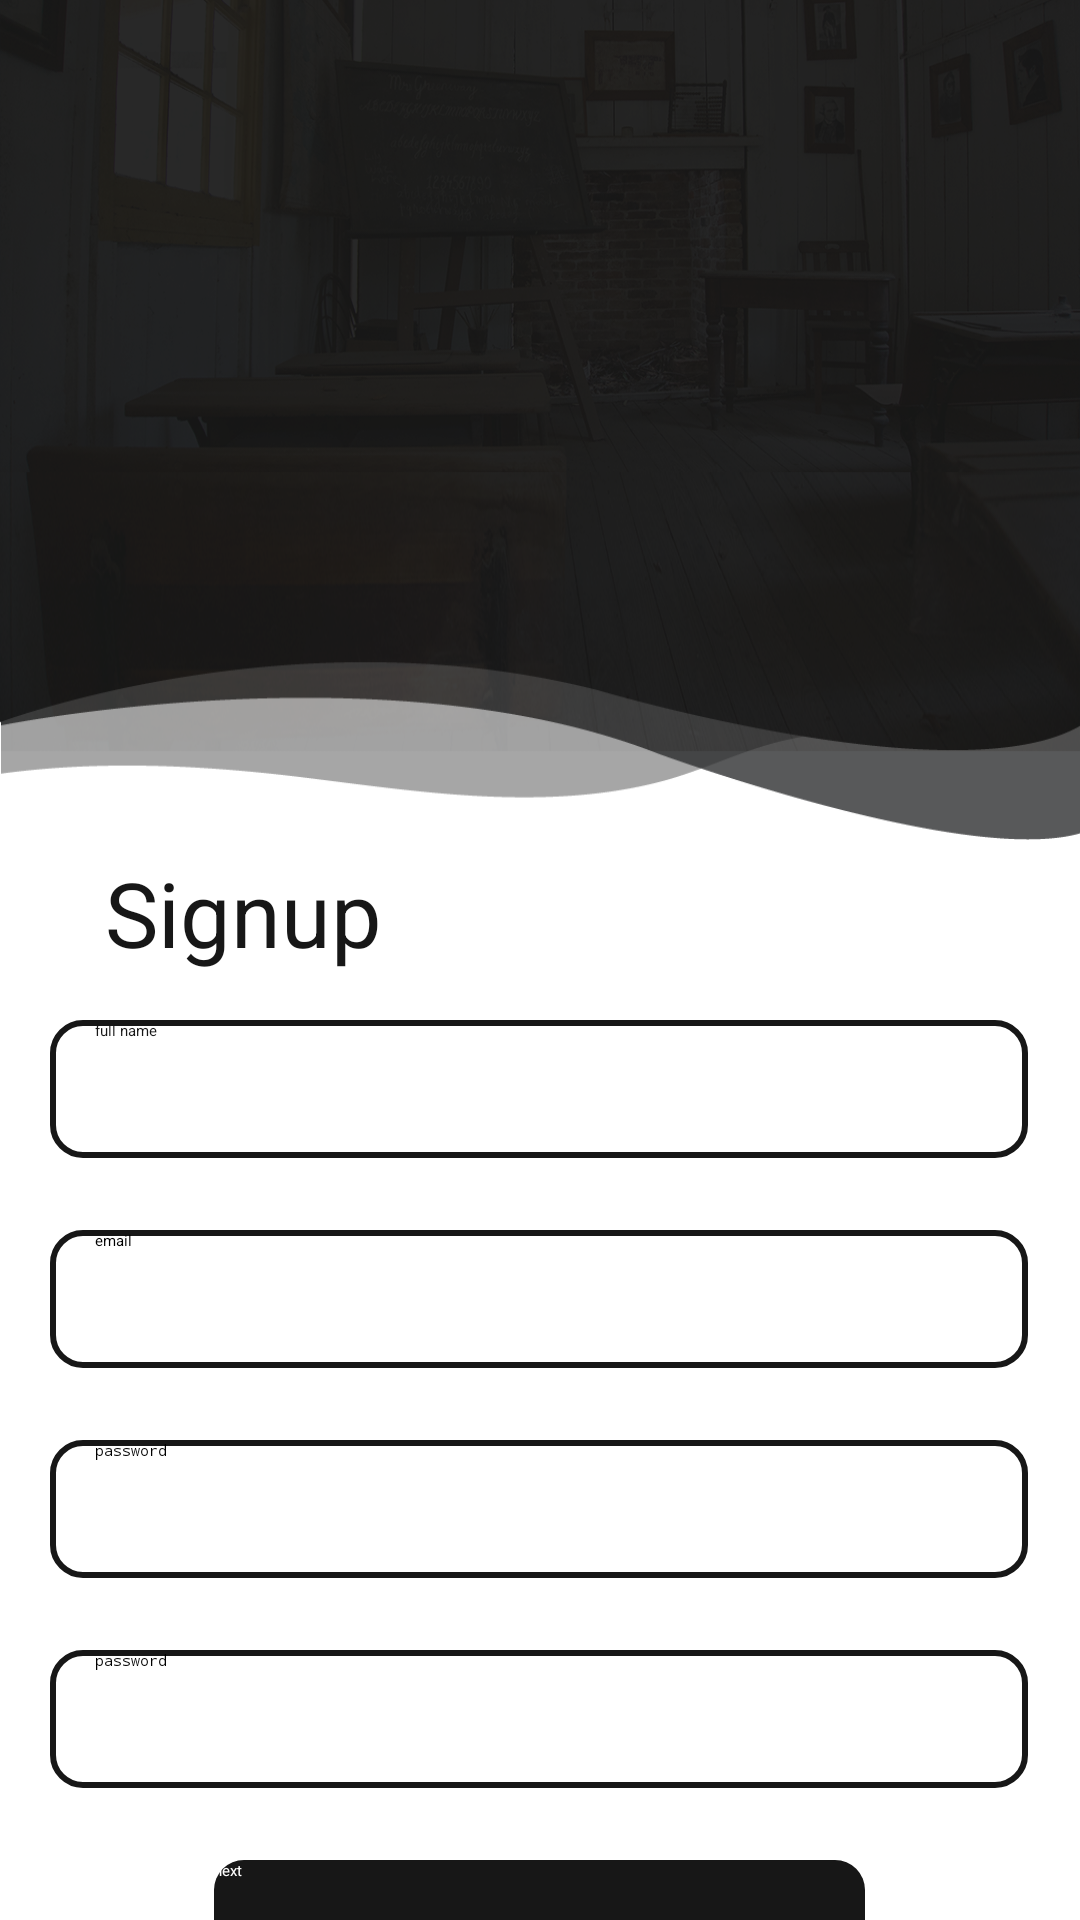

The Android layout XML behind this screen, and the referenced resources:
<!-- AndroidManifest.xml: application theme Theme.PresINAdminPanel -->
<!-- res/layout/activity_register_screen.xml -->
<?xml version="1.0" encoding="utf-8"?>
<androidx.constraintlayout.widget.ConstraintLayout xmlns:android="http://schemas.android.com/apk/res/android"
    xmlns:app="http://schemas.android.com/apk/res-auto"
    xmlns:tools="http://schemas.android.com/tools"
    android:layout_width="match_parent"
    android:layout_height="match_parent"
    android:background="@color/white"
    tools:context=".Authentication.RegisterScreen">

    <RelativeLayout
        android:id="@+id/relativeLayout"
        android:layout_width="match_parent"
        android:layout_height="280dp"
        android:background="@drawable/black_bg"
        android:gravity="center"
        app:layout_constraintEnd_toEndOf="parent"
        app:layout_constraintStart_toStartOf="parent"
        app:layout_constraintTop_toTopOf="parent">


        <ImageView
            android:id="@+id/imageView3"
            android:layout_width="80dp"
            android:layout_height="80dp"
            app:srcCompat="@drawable/logo_white" />
    </RelativeLayout>

    <TextView
        android:id="@+id/textView8"
        android:layout_width="wrap_content"
        android:layout_height="wrap_content"
        android:layout_marginTop="4dp"
        android:text="Signup"
        android:textColor="@color/blackish_grey"
        android:textSize="30dp"
        app:layout_constraintEnd_toEndOf="parent"
        app:layout_constraintHorizontal_bias="0.131"
        app:layout_constraintStart_toStartOf="parent"
        app:layout_constraintTop_toBottomOf="@+id/relativeLayout" />

    <EditText
        android:id="@+id/editTextTextPassword"
        android:layout_width="326dp"
        android:layout_height="46dp"
        android:layout_marginTop="24dp"
        android:background="@drawable/text_box"
        android:ems="10"
        android:hint="password"
        android:inputType="textPassword"
        android:paddingLeft="15dp"
        app:layout_constraintEnd_toEndOf="@+id/editTextTextEmailAddress"
        app:layout_constraintHorizontal_bias="0.0"
        app:layout_constraintStart_toStartOf="@+id/editTextTextEmailAddress"
        app:layout_constraintTop_toBottomOf="@+id/editTextTextEmailAddress" />

    <EditText
        android:id="@+id/editTextphone"
        android:layout_width="326dp"
        android:layout_height="46dp"
        android:layout_marginTop="24dp"
        android:background="@drawable/text_box"
        android:ems="10"
        android:hint="password"
        android:inputType="textPassword"
        android:paddingLeft="15dp"
        app:layout_constraintEnd_toEndOf="@+id/editTextTextPassword"
        app:layout_constraintHorizontal_bias="0.0"
        app:layout_constraintStart_toStartOf="@+id/editTextTextPassword"
        app:layout_constraintTop_toBottomOf="@+id/editTextTextPassword" />

    <EditText
        android:id="@+id/editTextTextPersonName"
        android:layout_width="326dp"
        android:layout_height="46dp"
        android:layout_marginTop="340dp"
        android:background="@drawable/text_box"
        android:ems="10"
        android:hint="full name"
        android:inputType="textPersonName"
        android:paddingLeft="15dp"
        android:textColor="@color/blackish_grey"
        app:layout_constraintEnd_toEndOf="parent"
        app:layout_constraintHorizontal_bias="0.494"
        app:layout_constraintStart_toStartOf="parent"
        app:layout_constraintTop_toTopOf="parent" />

    <EditText
        android:id="@+id/editTextTextEmailAddress"
        android:layout_width="326dp"
        android:layout_height="46dp"
        android:layout_marginTop="24dp"
        android:background="@drawable/text_box"
        android:ems="10"
        android:hint="email"
        android:inputType="textEmailAddress"
        android:paddingLeft="15dp"
        app:layout_constraintEnd_toEndOf="@+id/editTextTextPersonName"
        app:layout_constraintStart_toStartOf="@+id/editTextTextPersonName"
        app:layout_constraintTop_toBottomOf="@+id/editTextTextPersonName" />

    <Button
        android:id="@+id/button"
        android:layout_width="217dp"
        android:layout_height="45dp"
        android:layout_marginTop="24dp"
        android:background="@drawable/fill_button"
        android:text="next"
        android:textAllCaps="false"
        android:textColor="@color/white"
        app:layout_constraintEnd_toEndOf="@+id/editTextphone"
        app:layout_constraintStart_toStartOf="@+id/editTextphone"
        app:layout_constraintTop_toBottomOf="@+id/editTextphone" />

    <TextView
        android:id="@+id/haveacc"
        android:layout_width="wrap_content"
        android:layout_height="wrap_content"
        android:text="already have an account? Login"
        android:textColor="@color/blue"
        app:layout_constraintBottom_toBottomOf="parent"
        app:layout_constraintEnd_toEndOf="@+id/button"
        app:layout_constraintStart_toStartOf="@+id/button"
        app:layout_constraintTop_toBottomOf="@+id/button"
        app:layout_constraintVertical_bias="0.659" />

</androidx.constraintlayout.widget.ConstraintLayout>
<!-- resources referenced by this layout -->
<resources>
  <color name="blackish_grey">#171717</color>
  <color name="blue">#0073FF</color>
  <color name="white">#FFFFFFFF</color>
  <!-- drawable black_bg: png bitmap (drawable, 539871 bytes) -->
  <!-- drawable fill_button (drawable) -->
  <?xml version="1.0" encoding="utf-8"?>
  <shape xmlns:android="http://schemas.android.com/apk/res/android" android:shape="rectangle">
      <solid android:color="@color/blackish_grey"/>
      <corners android:radius="10dp"/>
  </shape>
  <!-- drawable text_box (drawable) -->
  <?xml version="1.0" encoding="utf-8"?>
  <shape xmlns:android="http://schemas.android.com/apk/res/android" android:shape="rectangle">
      <stroke android:width="2dp" android:color="@color/blackish_grey"/>
      <corners android:radius="10dp"/>
  </shape>
</resources>
